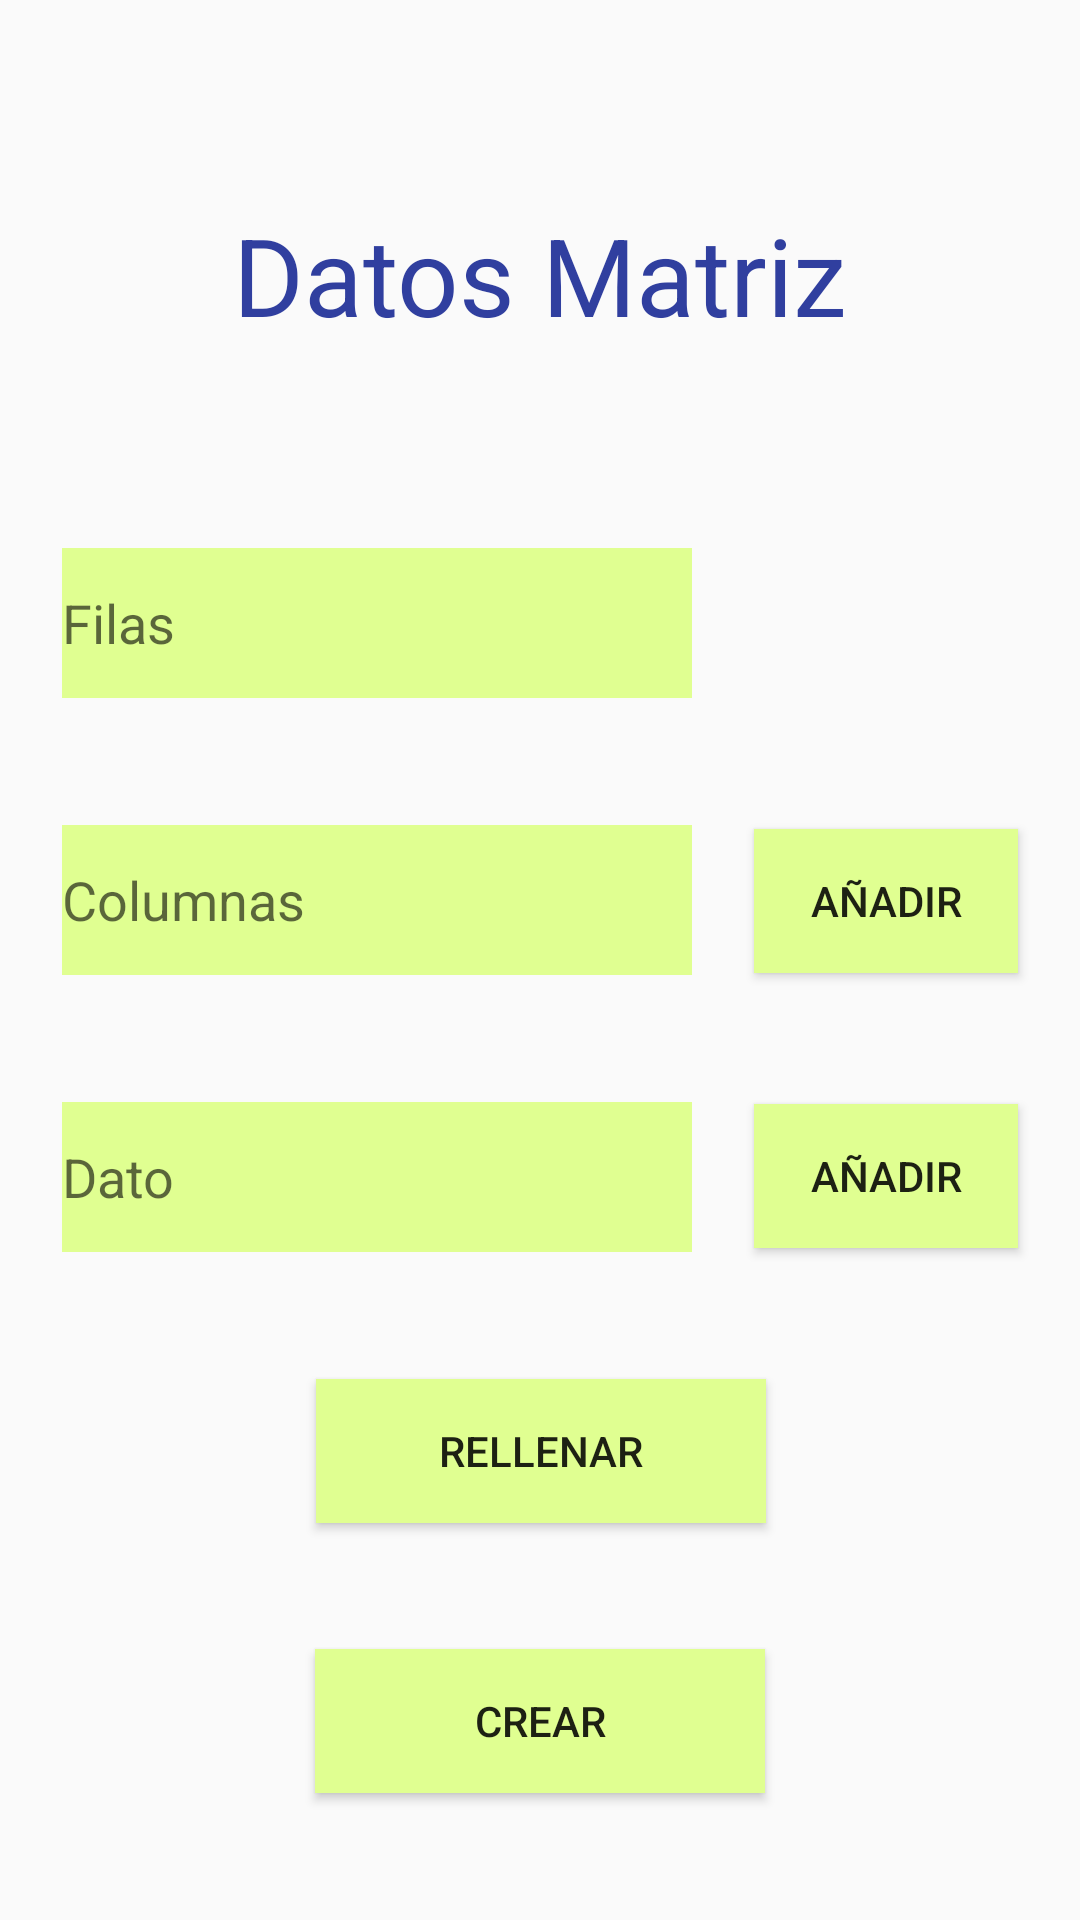

Here is an Android app screen rendered from its layout file. Give the layout XML and the strings, colors and styles it references.
<!-- AndroidManifest.xml: application theme AppTheme -->
<!-- res/layout/activity_rellena_matriz.xml -->
<?xml version="1.0" encoding="utf-8"?>

<android.support.constraint.ConstraintLayout
        xmlns:android="http://schemas.android.com/apk/res/android"
        xmlns:tools="http://schemas.android.com/tools"
        xmlns:app="http://schemas.android.com/apk/res-auto"
        android:layout_width="match_parent"
        android:layout_height="match_parent"
        tools:context=".ActivityRellenaMatriz" android:background="@drawable/fondo">

    <TextView
            android:text="Datos Matriz"
            android:layout_width="wrap_content"
            android:layout_height="wrap_content"
            android:id="@+id/titulo" android:textSize="36sp"
            android:textColor="@color/colorPrimaryDark"
            app:layout_constraintStart_toStartOf="parent"
            app:layout_constraintEnd_toEndOf="parent" android:layout_marginTop="25dp"
            app:layout_constraintTop_toTopOf="parent"
            android:layout_marginBottom="25dp" app:layout_constraintBottom_toTopOf="@+id/txtFilas"/>
    <EditText
            android:layout_width="wrap_content"
            android:layout_height="50dp"
            android:ems="10"
            android:id="@+id/txtFilas"
            android:hint="Filas" android:inputType="number" android:background="#ffe0ff91"
            app:layout_constraintTop_toBottomOf="@+id/titulo"
            app:layout_constraintStart_toStartOf="parent"
            app:layout_constraintBottom_toTopOf="@+id/txtColumnas"
            app:layout_constraintEnd_toStartOf="@+id/btIntroFilasColumnas"
    />
    <EditText
            android:layout_width="wrap_content"
            android:layout_height="50dp"
            android:inputType="number"
            android:ems="10"
            android:id="@+id/txtColumnas"
            android:background="#ffe0ff91" android:hint="Columnas"
            app:layout_constraintTop_toBottomOf="@+id/txtFilas"
            app:layout_constraintEnd_toStartOf="@+id/btIntroFilasColumnas"
            app:layout_constraintStart_toStartOf="parent"
            app:layout_constraintBottom_toTopOf="@+id/txtDato"/>
    <EditText
            android:layout_width="wrap_content"
            android:layout_height="50dp"
            android:inputType="number"
            android:ems="10"
            android:id="@+id/txtDato"
            android:background="#ffe0ff91" android:hint="Dato"
            app:layout_constraintTop_toBottomOf="@+id/txtColumnas"
            app:layout_constraintBottom_toTopOf="@+id/btAutoRellena" app:layout_constraintStart_toStartOf="parent"
            app:layout_constraintEnd_toStartOf="@+id/btIntroDato"
    />
    <Button
            android:text="Añadir"
            android:layout_width="wrap_content"
            android:layout_height="wrap_content"
            android:id="@+id/btIntroFilasColumnas" android:background="#ffe0ff91"
            app:layout_constraintTop_toBottomOf="@+id/txtFilas"
            app:layout_constraintBottom_toTopOf="@+id/btIntroDato" app:layout_constraintEnd_toEndOf="parent"
            app:layout_constraintStart_toEndOf="@+id/txtColumnas"
    />
    <Button
            android:text="Añadir"
            android:layout_width="wrap_content"
            android:layout_height="wrap_content"
            android:id="@+id/btIntroDato" android:background="#ffe0ff91"
            app:layout_constraintEnd_toEndOf="parent"
            app:layout_constraintStart_toEndOf="@+id/txtDato"
            app:layout_constraintTop_toBottomOf="@+id/btIntroFilasColumnas"
            app:layout_constraintBottom_toTopOf="@+id/btAutoRellena"
            app:layout_constraintHorizontal_bias="0.0"/>
    <Button
            android:text="Rellenar"
            android:layout_width="150dp"
            android:layout_height="wrap_content"
            android:id="@+id/btAutoRellena" android:background="#ffe0ff91"
            app:layout_constraintBottom_toTopOf="@+id/btCrearMatriz"
            app:layout_constraintTop_toBottomOf="@+id/txtDato" app:layout_constraintEnd_toEndOf="parent"
            app:layout_constraintStart_toStartOf="parent"
            app:layout_constraintHorizontal_bias="0.501"/>
    <Button
            android:text="Crear"
            android:layout_width="150dp"
            android:layout_height="wrap_content"
            android:id="@+id/btCrearMatriz" android:background="#ffe0ff91"
            app:layout_constraintBottom_toBottomOf="parent"
            app:layout_constraintEnd_toEndOf="parent"
            app:layout_constraintStart_toStartOf="parent"
            app:layout_constraintTop_toBottomOf="@+id/btAutoRellena"/>
</android.support.constraint.ConstraintLayout>
<!-- resources referenced by this layout -->
<resources>
  <color name="colorPrimaryDark">#303F9F</color>
  <style name="AppTheme" parent="Theme.AppCompat.Light.DarkActionBar">
          
          <item name="colorPrimary">@color/colorPrimary</item>
          <item name="colorPrimaryDark">@color/colorPrimaryDark</item>
          <item name="colorAccent">@color/colorAccent</item>
      </style>
  <color name="colorPrimary">#3F51B5</color>
  <color name="colorAccent">#FF4081</color>
</resources>
